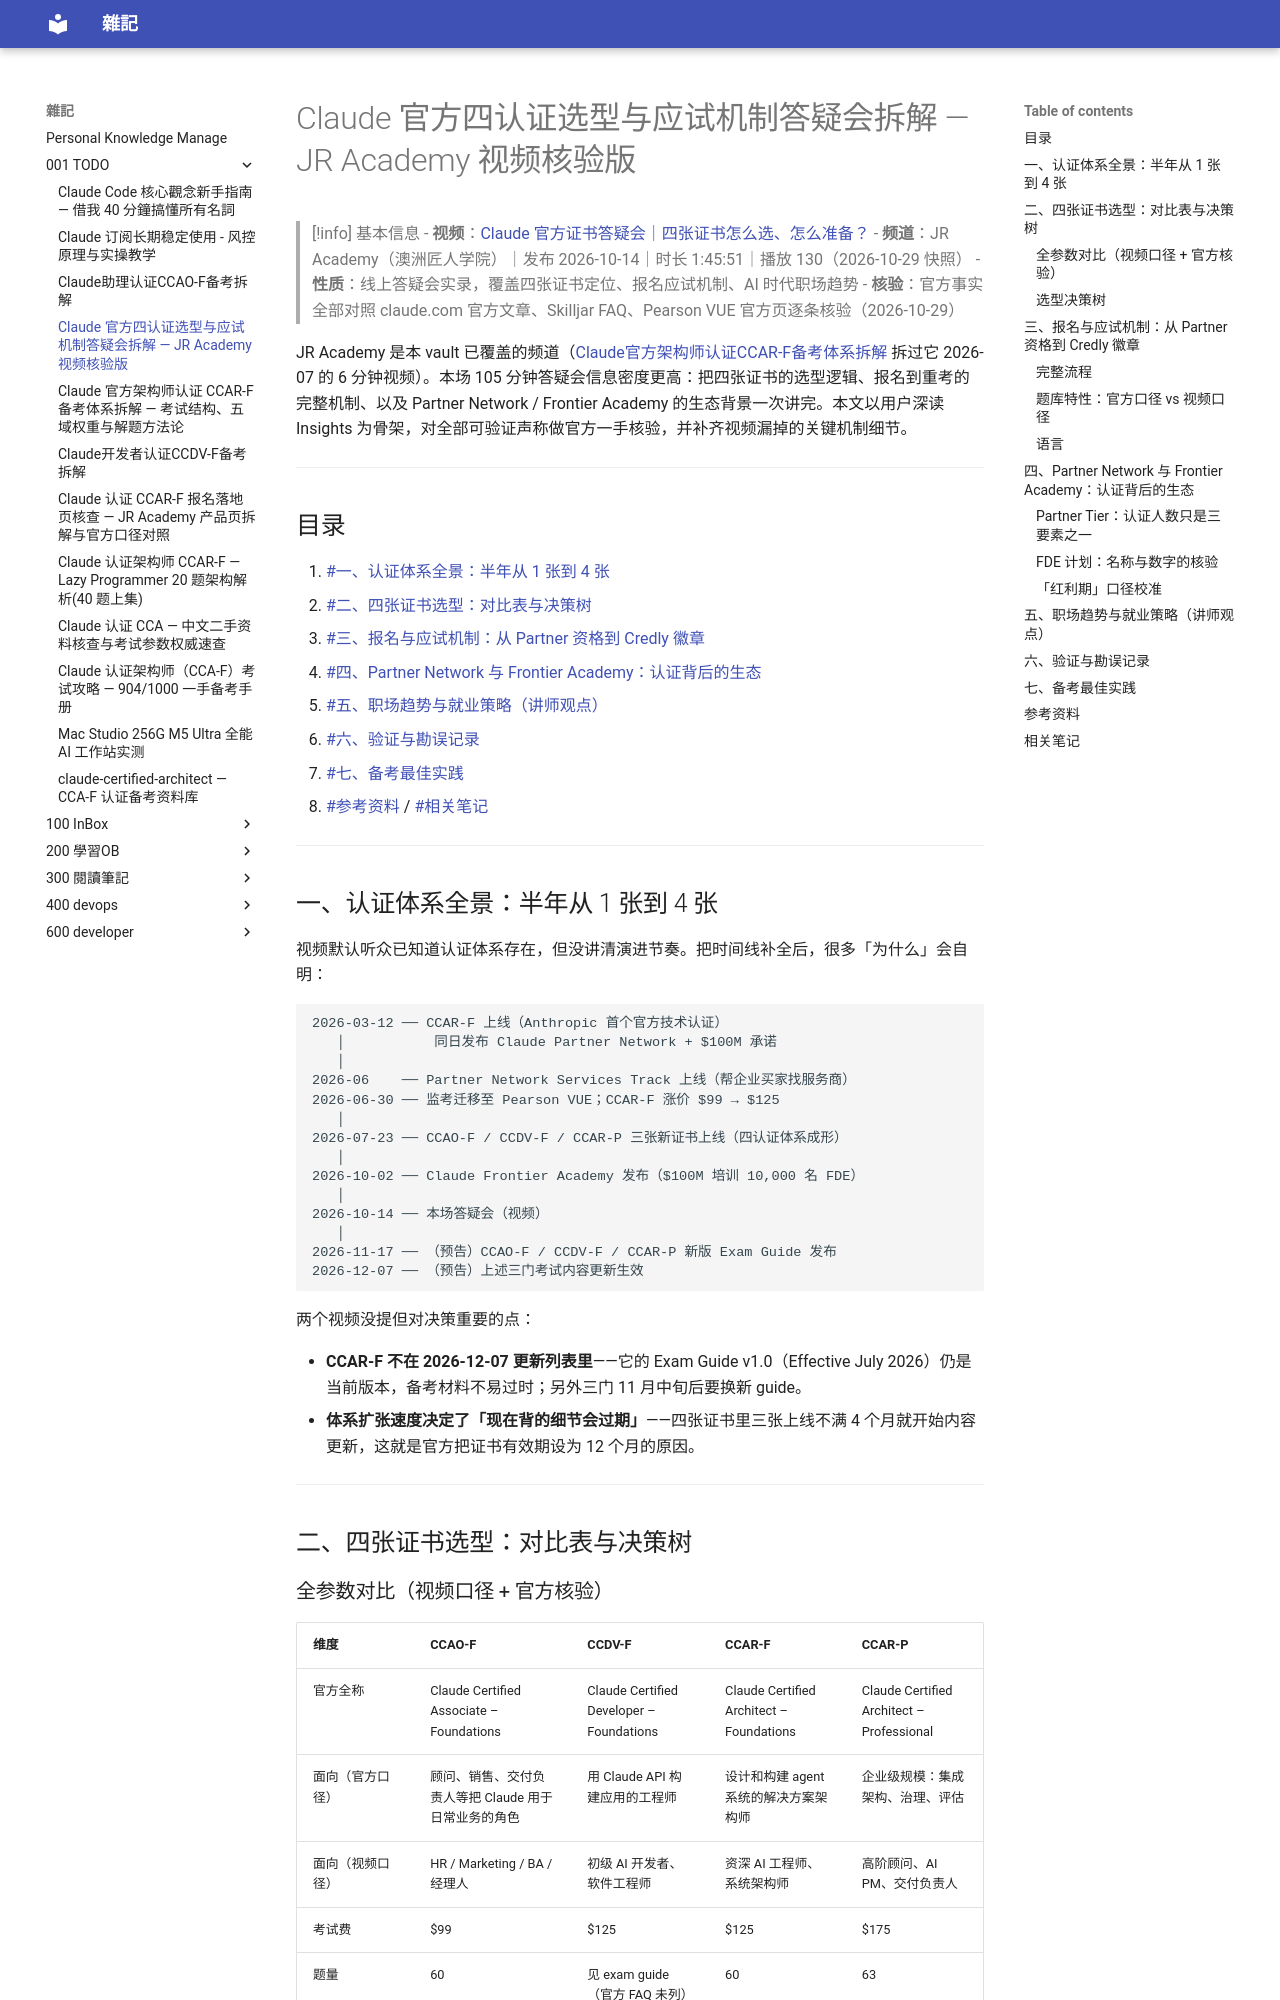

repository: yudady/yudady.github.io · page: 001-TODO/Claude官方四认证选型与应试机制答疑会拆解/index.html · generator: mkdocs

---
title: Claude 官方四认证选型与应试机制答疑会拆解 — JR Academy 视频核验版
aliases: ["Claude 四张证书怎么选", "CCAO-F CCDV-F CCAR-F CCAR-P 对比", "Claude Frontier Academy FDE 计划"]
tags:
  - claude-certification
  - anthropic
  - career
  - status/active
  - type/doc
source:
  - "https://www.youtube.com/watch?v=wE8umDk07tc"
  - "https://claude.com/resources/articles/four-role-based-claude-certifications"
  - "https://anthropic-partners.skilljar.com/page/faq-certifications"
  - "https://www.pearsonvue.com/us/en/anthropic.html"
  - "https://farasat.me/blog/claude-certification"
  - "https://www.anthropic.com/news/claude-frontier-academy"
author: JR Academy（频道）/ Anthropic（认证体系）
created: 2026-10-29
updated: 2026-10-29
description: JR Academy 105 分钟答疑会拆解：四张 Claude 官方证书选型决策树、报名/监考/评分/重考机制全景与 Partner Network / Frontier Academy 生态，全部关键声称经官方一手来源逐条核验
level: beginner
stars: 3
note: JR Academy 为澳洲 IT 培训机构（营销型频道：描述区以社群/课程引流为主、无一手来源链接）；官方事实经 claude.com / Skilljar FAQ / Pearson VUE 逐条核验后收录，职场趋势章节为讲师观点。视频未开放转录面板，笔记基于用户深读 Insights 骨架 + 官方多源交叉验证。
---

# Claude 官方四认证选型与应试机制答疑会拆解 — JR Academy 视频核验版

> [!info] 基本信息
> - **视频**：[Claude 官方证书答疑会｜四张证书怎么选、怎么准备？](https://www.youtube.com/watch?v=wE8umDk07tc)
> - **频道**：JR Academy（澳洲匠人学院）｜发布 2026-10-14｜时长 1:45:51｜播放 130（2026-10-29 快照）
> - **性质**：线上答疑会实录，覆盖四张证书定位、报名应试机制、AI 时代职场趋势
> - **核验**：官方事实全部对照 claude.com 官方文章、Skilljar FAQ、Pearson VUE 官方页逐条核验（2026-10-29）

JR Academy 是本 vault 已覆盖的频道（[[Claude官方架构师认证CCAR-F备考体系拆解]] 拆过它 2026-07 的 6 分钟视频）。本场 105 分钟答疑会信息密度更高：把四张证书的选型逻辑、报名到重考的完整机制、以及 Partner Network / Frontier Academy 的生态背景一次讲完。本文以用户深读 Insights 为骨架，对全部可验证声称做官方一手核验，并补齐视频漏掉的关键机制细节。

---

## 目录

1. [[#一、认证体系全景：半年从 1 张到 4 张]]
2. [[#二、四张证书选型：对比表与决策树]]
3. [[#三、报名与应试机制：从 Partner 资格到 Credly 徽章]]
4. [[#四、Partner Network 与 Frontier Academy：认证背后的生态]]
5. [[#五、职场趋势与就业策略（讲师观点）]]
6. [[#六、验证与勘误记录]]
7. [[#七、备考最佳实践]]
8. [[#参考资料]] / [[#相关笔记]]

---

## 一、认证体系全景：半年从 1 张到 4 张

视频默认听众已知道认证体系存在，但没讲清演进节奏。把时间线补全后，很多「为什么」会自明：

```
2026-03-12 ── CCAR-F 上线（Anthropic 首个官方技术认证）
   │           同日发布 Claude Partner Network + $100M 承诺
   │
2026-06    ── Partner Network Services Track 上线（帮企业买家找服务商）
2026-06-30 ── 监考迁移至 Pearson VUE；CCAR-F 涨价 $99 → $125
   │
2026-07-23 ── CCAO-F / CCDV-F / CCAR-P 三张新证书上线（四认证体系成形）
   │
2026-10-02 ── Claude Frontier Academy 发布（$100M 培训 10,000 名 FDE）
   │
2026-10-14 ── 本场答疑会（视频）
   │
2026-11-17 ── （预告）CCAO-F / CCDV-F / CCAR-P 新版 Exam Guide 发布
2026-12-07 ── （预告）上述三门考试内容更新生效
```

两个视频没提但对决策重要的点：

- **CCAR-F 不在 2026-12-07 更新列表里**——它的 Exam Guide v1.0（Effective July 2026）仍是当前版本，备考材料不易过时；另外三门 11 月中旬后要换新 guide。
- **体系扩张速度决定了「现在背的细节会过期」**——四张证书里三张上线不满 4 个月就开始内容更新，这就是官方把证书有效期设为 12 个月的原因。

---
